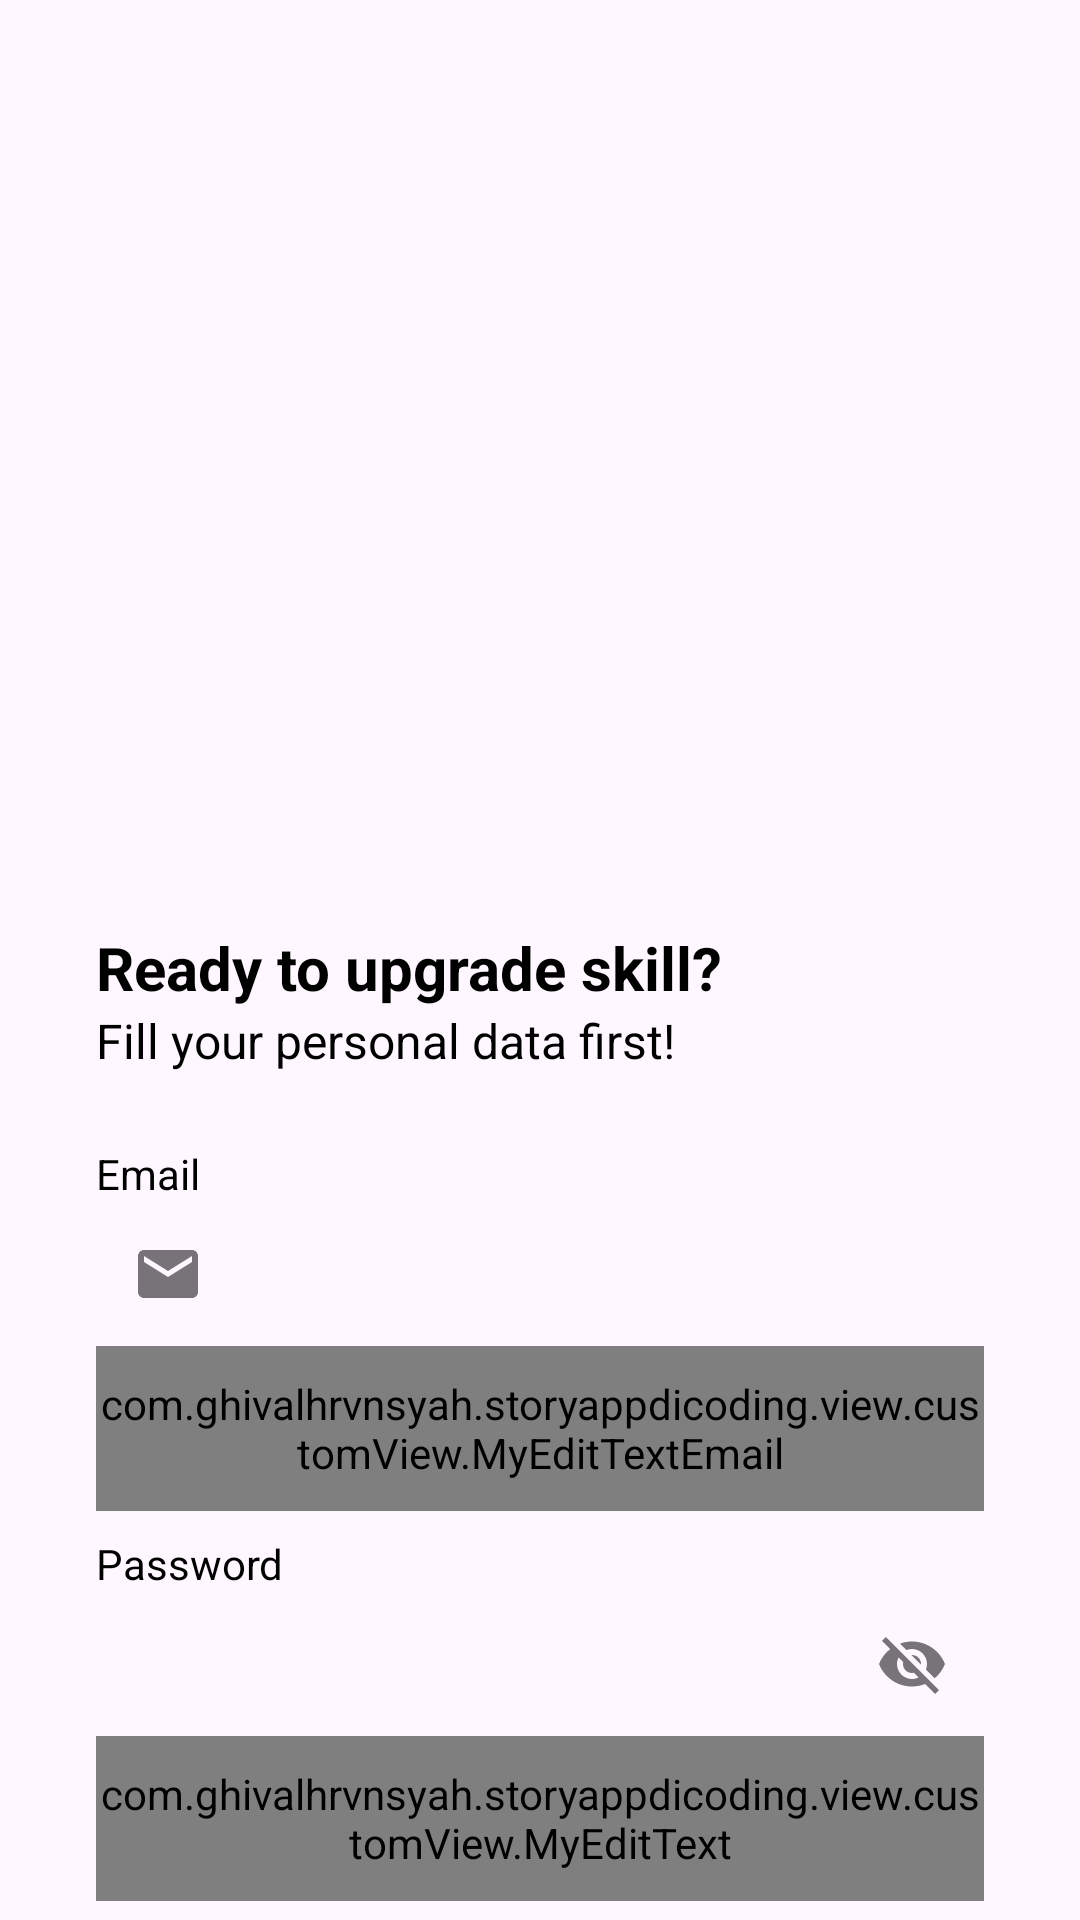

Layout XML and referenced resources for this Android screen:
<!-- AndroidManifest.xml: application theme Theme.StoryAppDicoding -->
<!-- res/layout/activity_login.xml -->
<?xml version="1.0" encoding="utf-8"?>
<androidx.constraintlayout.widget.ConstraintLayout xmlns:android="http://schemas.android.com/apk/res/android"
    xmlns:app="http://schemas.android.com/apk/res-auto"
    xmlns:tools="http://schemas.android.com/tools"
    android:layout_width="match_parent"
    android:layout_height="match_parent"
    tools:context=".view.login.LoginActivity">

    <ImageView
        android:id="@+id/imageView"
        android:layout_width="0dp"
        android:layout_height="0dp"
        android:layout_marginStart="32dp"
        android:layout_marginEnd="32dp"
        app:layout_constraintBottom_toTopOf="@+id/guidelineHorizontal"
        app:layout_constraintEnd_toEndOf="parent"
        app:layout_constraintStart_toStartOf="parent"
        app:layout_constraintTop_toTopOf="@+id/guidelineHorizontal2"
        app:srcCompat="@drawable/image_login" />

    <TextView
        android:id="@+id/titleTextView"
        android:layout_width="0dp"
        android:layout_height="wrap_content"
        android:layout_marginStart="32dp"
        android:layout_marginTop="16dp"
        android:layout_marginEnd="32dp"
        android:text="@string/title_login_page"
        android:textColor="@color/black"
        android:textSize="20sp"
        android:textStyle="bold"
        app:layout_constraintEnd_toEndOf="parent"
        app:layout_constraintHorizontal_bias="0.0"
        app:layout_constraintStart_toStartOf="parent"
        app:layout_constraintTop_toTopOf="@+id/guidelineHorizontal" />

    <TextView
        android:id="@+id/messageTextView"
        android:layout_width="0dp"
        android:layout_height="wrap_content"
        android:layout_marginStart="32dp"
        android:layout_marginEnd="32dp"
        android:text="@string/message_login_page"
        android:textColor="@color/black"
        android:textSize="16sp"
        app:layout_constraintEnd_toEndOf="parent"
        app:layout_constraintHorizontal_bias="1.0"
        app:layout_constraintStart_toStartOf="parent"
        app:layout_constraintTop_toBottomOf="@+id/titleTextView" />

    <TextView
        android:id="@+id/emailTextView"
        android:layout_width="wrap_content"
        android:layout_height="wrap_content"
        android:layout_marginStart="32dp"
        android:layout_marginTop="24dp"
        android:text="@string/email"
        android:textColor="@color/black"
        app:layout_constraintStart_toStartOf="parent"
        app:layout_constraintTop_toBottomOf="@+id/messageTextView" />

    <com.google.android.material.textfield.TextInputLayout
        android:id="@+id/emailEditTextLayout"
        style="@style/Widget.MaterialComponents.TextInputLayout.OutlinedBox"
        android:layout_width="0dp"
        android:layout_height="wrap_content"
        android:layout_marginStart="32dp"
        android:layout_marginEnd="32dp"
        app:layout_constraintEnd_toEndOf="parent"
        app:layout_constraintStart_toStartOf="parent"
        app:layout_constraintTop_toBottomOf="@+id/emailTextView"
        app:startIconDrawable="@drawable/ic_baseline_email_24">

    <com.ghivalhrvnsyah.storyappdicoding.view.customView.MyEditTextEmail
        android:id="@+id/emailEditText"
        android:layout_width="match_parent"
        android:layout_height="55dp"
        android:ems="10"
        android:inputType="textEmailAddress"
        tools:ignore="SpeakableTextPresentCheck" />
    </com.google.android.material.textfield.TextInputLayout>

    <TextView
        android:id="@+id/passwordTextView"
        android:layout_width="wrap_content"
        android:layout_height="wrap_content"
        android:layout_marginStart="32dp"
        android:layout_marginTop="8dp"
        android:text="@string/password"
        android:textColor="@color/black"
        app:layout_constraintStart_toStartOf="parent"
        app:layout_constraintTop_toBottomOf="@+id/emailEditTextLayout" />

    <com.google.android.material.textfield.TextInputLayout
        android:id="@+id/passwordEditTextLayout"
        style="@style/Widget.MaterialComponents.TextInputLayout.OutlinedBox"
        android:layout_width="0dp"
        android:layout_height="wrap_content"
        android:layout_marginStart="32dp"
        android:layout_marginEnd="32dp"
        app:endIconMode="password_toggle"
        app:layout_constraintEnd_toEndOf="parent"
        app:layout_constraintStart_toStartOf="parent"
        app:layout_constraintTop_toBottomOf="@+id/passwordTextView"
        app:startIconDrawable="@drawable/ic_baseline_lock_24">

        <com.ghivalhrvnsyah.storyappdicoding.view.customView.MyEditText
            android:id="@+id/passwordEditText"
            android:layout_width="match_parent"
            android:layout_height="55dp"
            android:ems="10"
            android:inputType="textPassword"
            tools:ignore="SpeakableTextPresentCheck" />


    </com.google.android.material.textfield.TextInputLayout>

    <com.ghivalhrvnsyah.storyappdicoding.view.customView.MyButtonLogin
        android:id="@+id/loginButton"
        android:layout_width="0dp"
        android:layout_height="64dp"
        android:layout_marginStart="32dp"
        android:layout_marginTop="32dp"
        android:layout_marginEnd="32dp"
        android:enabled="false"
        tools:text="@string/login"
        app:layout_constraintEnd_toEndOf="parent"
        app:layout_constraintStart_toStartOf="parent"
        app:layout_constraintTop_toBottomOf="@+id/passwordEditTextLayout" />

    <androidx.constraintlayout.widget.Guideline
        android:id="@+id/guidelineHorizontal"
        android:layout_width="wrap_content"
        android:layout_height="64dp"
        android:orientation="horizontal"
        app:layout_constraintEnd_toEndOf="parent"
        app:layout_constraintGuide_begin="293dp"
        app:layout_constraintStart_toStartOf="parent" />

    <androidx.constraintlayout.widget.Guideline
        android:id="@+id/guidelineHorizontal2"
        android:layout_width="wrap_content"
        android:layout_height="64dp"
        android:orientation="horizontal"
        app:layout_constraintEnd_toEndOf="parent"
        app:layout_constraintGuide_percent="0.1"
        app:layout_constraintStart_toStartOf="parent" />

    <ProgressBar
        android:id="@+id/progressBar"
        android:layout_width="wrap_content"
        android:layout_height="wrap_content"
        android:layout_gravity="center"
        android:visibility="gone"
        app:layout_constraintTop_toTopOf="parent"
        app:layout_constraintStart_toStartOf="parent"
        app:layout_constraintEnd_toEndOf="parent"
        app:layout_constraintBottom_toBottomOf="parent" />

</androidx.constraintlayout.widget.ConstraintLayout>
<!-- resources referenced by this layout -->
<resources>
  <color name="black">#FF000000</color>
  <!-- drawable ic_baseline_email_24 (drawable) -->
  <vector xmlns:android="http://schemas.android.com/apk/res/android"
      android:width="24dp"
      android:height="24dp"
      android:viewportWidth="24"
      android:viewportHeight="24"
      android:tint="?attr/colorControlNormal">
    <path
        android:fillColor="@color/navy"
        android:pathData="M20,4L4,4c-1.1,0 -1.99,0.9 -1.99,2L2,18c0,1.1 0.9,2 2,2h16c1.1,0 2,-0.9 2,-2L22,6c0,-1.1 -0.9,-2 -2,-2zM20,8l-8,5 -8,-5L4,6l8,5 8,-5v2z"/>
  </vector>
  <string name="email">Email</string>
  <string name="login">Login</string>
  <string name="message_login_page">Fill your personal data first!</string>
  <string name="password">Password</string>
  <string name="title_login_page">Ready to upgrade skill?</string>
  <style name="Theme.StoryAppDicoding" parent="Base.Theme.StoryAppDicoding" />
  <color name="navy">#2D3D4F</color>
  <style name="Base.Theme.StoryAppDicoding" parent="Theme.Material3.DayNight.NoActionBar">
          
          
      </style>
</resources>
